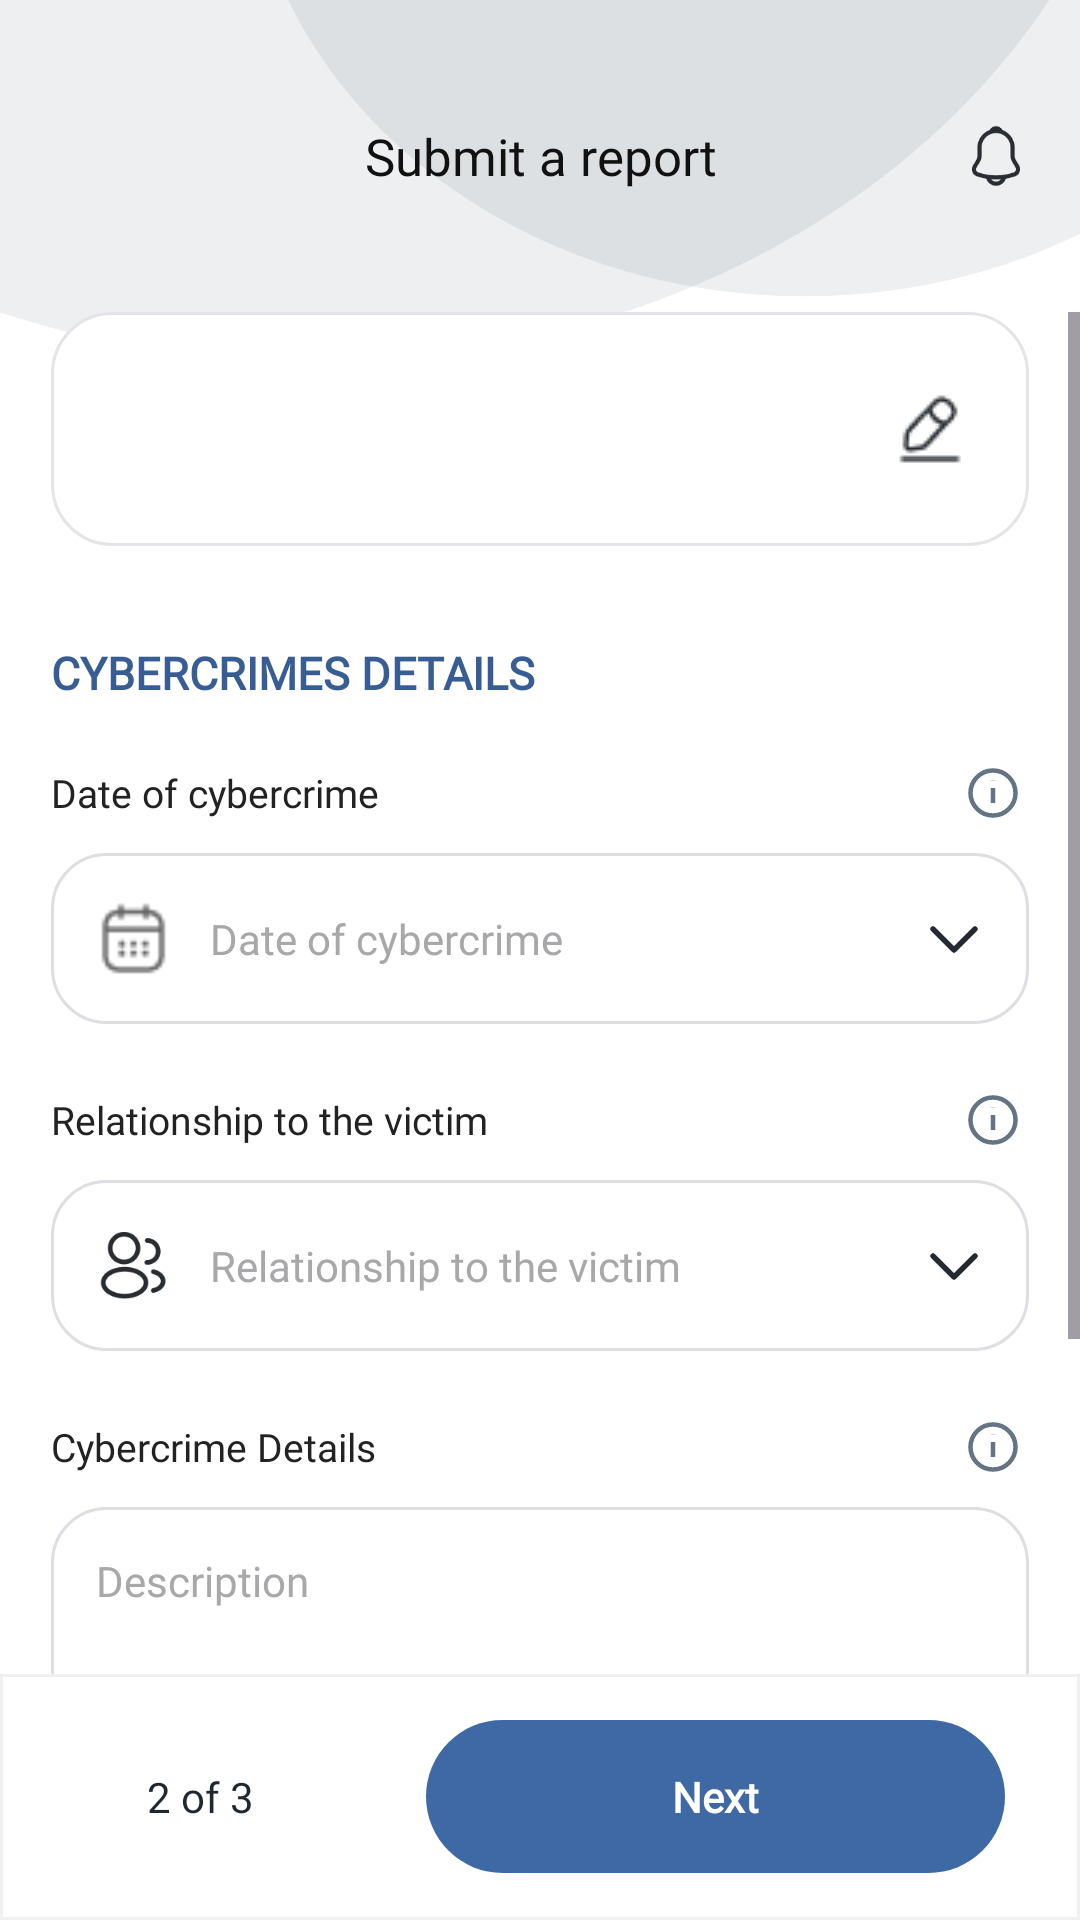

Reconstruct the res/layout file that produces this screen, plus the resources it refers to.
<!-- AndroidManifest.xml: application theme Theme.AMANAKK -->
<!-- res/layout/reports_two.xml -->
<?xml version="1.0" encoding="utf-8"?>
<androidx.constraintlayout.widget.ConstraintLayout xmlns:android="http://schemas.android.com/apk/res/android"
    xmlns:app="http://schemas.android.com/apk/res-auto" android:layout_width="match_parent" android:layout_height="match_parent"
    android:background="@drawable/fullback">
    <include android:id="@+id/reportHeader" layout="@layout/report_header" app:layout_constraintTop_toTopOf="parent"
        app:layout_constraintStart_toStartOf="parent" app:layout_constraintEnd_toEndOf="parent" />
    <ScrollView android:layout_width="0dp" android:layout_height="0dp" android:fillViewport="true"
        app:layout_constraintTop_toBottomOf="@id/reportHeader" app:layout_constraintBottom_toTopOf="@id/reportFooter"
        app:layout_constraintStart_toStartOf="parent" app:layout_constraintEnd_toEndOf="parent">
        <LinearLayout android:layout_width="match_parent" android:layout_height="wrap_content" android:orientation="vertical"
            android:paddingStart="17dp" android:paddingEnd="17dp" android:paddingBottom="24dp">
            <LinearLayout android:id="@+id/selectedCrimeCard" android:layout_width="match_parent" android:layout_height="78dp"
                android:background="@drawable/report_card_background" android:gravity="center_vertical" android:orientation="horizontal">
                <ImageView android:id="@+id/cybercrimeIcon" android:layout_width="48dp" android:layout_height="48dp" android:contentDescription="Selected type" />
                <TextView android:id="@+id/textView50" android:layout_width="0dp" android:layout_height="wrap_content" android:layout_weight="1"
                    android:layout_marginStart="12dp" android:fontFamily="@font/poppins" android:textColor="#222222" android:textSize="16sp" android:textStyle="bold" />
                <ImageView android:id="@+id/editCrimeType" android:layout_width="38dp" android:layout_height="38dp" android:padding="7dp"
                    android:src="@drawable/edit_2" android:contentDescription="Edit cybercrime type" />
            </LinearLayout>
            <TextView android:layout_width="match_parent" android:layout_height="wrap_content" android:layout_marginTop="32dp"
                android:fontFamily="@font/poppins" android:text="CYBERCRIMES DETAILS" android:textColor="#385D94" android:textSize="15sp" android:textStyle="bold" />
            <LinearLayout android:layout_width="match_parent" android:layout_height="wrap_content" android:layout_marginTop="18dp" android:gravity="center_vertical">
                <TextView android:layout_width="0dp" android:layout_height="wrap_content" android:layout_weight="1" android:fontFamily="@font/poppins" android:text="Date of cybercrime" android:textColor="#222222" android:textSize="13sp" />
                <ImageView android:id="@+id/dateInfo" android:layout_width="24dp" android:layout_height="24dp" android:src="@drawable/ic_report_info" android:padding="2dp" android:contentDescription="Date information" />
            </LinearLayout>
            <LinearLayout android:id="@+id/dateOfCybercrimeSection" android:layout_width="match_parent" android:layout_height="57dp"
                android:layout_marginTop="8dp" android:background="@drawable/report_input_background" android:clickable="true" android:focusable="true"
                android:gravity="center_vertical" android:paddingStart="15dp" android:paddingEnd="13dp">
                <ImageView android:layout_width="25dp" android:layout_height="25dp" android:src="@drawable/calendar" android:contentDescription="Calendar" />
                <TextView android:id="@+id/cybercrimeDateText" android:layout_width="0dp" android:layout_height="wrap_content" android:layout_weight="1"
                    android:layout_marginStart="13dp" android:fontFamily="@font/poppins" android:text="Date of cybercrime" android:textColor="#A8A8AA" android:textSize="14sp" />
                <ImageView android:layout_width="24dp" android:layout_height="24dp" android:src="@drawable/ic_report_chevron" android:contentDescription="Select date" />
            </LinearLayout>
            <LinearLayout android:layout_width="match_parent" android:layout_height="wrap_content" android:layout_marginTop="20dp" android:gravity="center_vertical">
                <TextView android:layout_width="0dp" android:layout_height="wrap_content" android:layout_weight="1" android:fontFamily="@font/poppins" android:text="Relationship to the victim" android:textColor="#222222" android:textSize="13sp" />
                <ImageView android:id="@+id/relationshipInfo" android:layout_width="24dp" android:layout_height="24dp" android:src="@drawable/ic_report_info" android:padding="2dp" android:contentDescription="Relationship information" />
            </LinearLayout>
            <LinearLayout android:id="@+id/relationshipSection" android:layout_width="match_parent" android:layout_height="57dp"
                android:layout_marginTop="8dp" android:background="@drawable/report_input_background" android:clickable="true" android:focusable="true"
                android:gravity="center_vertical" android:paddingStart="15dp" android:paddingEnd="13dp">
                <ImageView android:layout_width="25dp" android:layout_height="25dp" android:src="@drawable/ic_relationship" android:contentDescription="Relationship" />
                <TextView android:id="@+id/relationshipToVictimInput" android:layout_width="0dp" android:layout_height="wrap_content" android:layout_weight="1"
                    android:layout_marginStart="13dp" android:fontFamily="@font/poppins" android:text="Relationship to the victim" android:textColor="#A8A8AA" android:textSize="14sp" />
                <ImageView android:layout_width="24dp" android:layout_height="24dp" android:src="@drawable/ic_report_chevron" android:contentDescription="Select relationship" />
            </LinearLayout>
            <LinearLayout android:layout_width="match_parent" android:layout_height="wrap_content" android:layout_marginTop="20dp" android:gravity="center_vertical">
                <TextView android:layout_width="0dp" android:layout_height="wrap_content" android:layout_weight="1" android:fontFamily="@font/poppins" android:text="Cybercrime Details" android:textColor="#222222" android:textSize="13sp" />
                <ImageView android:id="@+id/detailsInfo" android:layout_width="24dp" android:layout_height="24dp" android:src="@drawable/ic_report_info" android:padding="2dp" android:contentDescription="Details information" />
            </LinearLayout>
            <EditText android:id="@+id/detailsInput" android:layout_width="match_parent" android:layout_height="180dp" android:layout_marginTop="8dp"
                android:background="@drawable/report_input_background" android:fontFamily="@font/poppins" android:gravity="top|start"
                android:hint="Description" android:inputType="textMultiLine|textCapSentences" android:maxLength="2000"
                android:padding="15dp" android:textColor="#222222" android:textColorHint="#A8A8AA" android:textSize="14sp" />
        </LinearLayout>
    </ScrollView>
    <LinearLayout android:id="@+id/reportFooter" android:layout_width="0dp" android:layout_height="82dp" android:background="@drawable/report_footer_background"
        android:gravity="center_vertical" android:orientation="horizontal" android:paddingStart="49dp" android:paddingEnd="25dp"
        app:layout_constraintBottom_toBottomOf="parent" app:layout_constraintStart_toStartOf="parent" app:layout_constraintEnd_toEndOf="parent">
        <TextView android:layout_width="0dp" android:layout_height="wrap_content" android:layout_weight="1" android:fontFamily="@font/poppins"
            android:text="2 of 3" android:textColor="#1F2730" android:textSize="14sp" />
        <TextView android:id="@+id/nextButton" android:layout_width="193dp" android:layout_height="51dp" android:background="@drawable/report_primary_button"
            android:clickable="true" android:focusable="true" android:fontFamily="@font/poppins" android:gravity="center" android:text="Next" android:textColor="#FFFFFF" android:textStyle="bold" />
    </LinearLayout>
</androidx.constraintlayout.widget.ConstraintLayout>
<!-- res/layout/report_header.xml (included above) -->
<?xml version="1.0" encoding="utf-8"?>
<androidx.constraintlayout.widget.ConstraintLayout xmlns:android="http://schemas.android.com/apk/res/android"
    xmlns:app="http://schemas.android.com/apk/res-auto"
    android:layout_width="match_parent" android:layout_height="104dp">
    <ImageView android:id="@+id/backIcon" android:layout_width="44dp" android:layout_height="44dp"
        android:layout_marginStart="6dp" android:padding="13dp" android:src="@drawable/back"
        android:contentDescription="Back" app:layout_constraintStart_toStartOf="parent"
        app:layout_constraintTop_toTopOf="parent" app:layout_constraintBottom_toBottomOf="parent" />
    <TextView android:id="@+id/reportHeaderTitle" android:layout_width="0dp" android:layout_height="wrap_content"
        android:gravity="center" android:fontFamily="@font/poppins" android:text="Submit a report"
        android:textColor="#111111" android:textSize="17sp"
        app:layout_constraintStart_toEndOf="@id/backIcon" app:layout_constraintEnd_toStartOf="@id/notificationIcon"
        app:layout_constraintTop_toTopOf="parent" app:layout_constraintBottom_toBottomOf="parent" />
    <ImageView android:id="@+id/notificationIcon" android:layout_width="44dp" android:layout_height="44dp"
        android:layout_marginEnd="6dp" android:padding="11dp" android:src="@drawable/notification"
        android:contentDescription="Notifications" app:layout_constraintEnd_toEndOf="parent"
        app:layout_constraintTop_toTopOf="parent" app:layout_constraintBottom_toBottomOf="parent" />
</androidx.constraintlayout.widget.ConstraintLayout>
<!-- resources referenced by this layout -->
<resources>
  <!-- drawable calendar: png bitmap (drawable, 588 bytes) -->
  <!-- drawable edit_2: png bitmap (drawable, 680 bytes) -->
  <!-- drawable fullback: png bitmap (drawable, 38002 bytes) -->
  <!-- drawable ic_relationship: png bitmap (drawable, 3196 bytes) -->
  <!-- drawable ic_report_chevron (drawable) -->
  <vector xmlns:android="http://schemas.android.com/apk/res/android" android:width="24dp" android:height="24dp" android:viewportWidth="24" android:viewportHeight="24">
      <path android:fillColor="@android:color/transparent" android:strokeColor="#252A30" android:strokeWidth="1.8" android:strokeLineCap="round" android:strokeLineJoin="round" android:pathData="M5,9l7,7 7,-7" />
  </vector>
  <!-- drawable ic_report_info (drawable) -->
  <vector xmlns:android="http://schemas.android.com/apk/res/android" android:width="21dp" android:height="21dp" android:viewportWidth="24" android:viewportHeight="24">
      <path android:fillColor="@android:color/transparent" android:strokeColor="#657483" android:strokeWidth="1.8" android:pathData="M12,3a9,9 0,1 0,0 18a9,9 0,1 0,0 -18M12,10v6M12,7v0.1" />
  </vector>
  <!-- drawable notification: png bitmap (drawable, 2397 bytes) -->
  <!-- drawable report_card_background (drawable) -->
  <?xml version="1.0" encoding="utf-8"?>
  <shape xmlns:android="http://schemas.android.com/apk/res/android">
      <solid android:color="#FFFFFF" />
      <stroke android:width="1dp" android:color="#E4E5E8" />
      <corners android:radius="20dp" />
      <padding android:left="14dp" android:top="12dp" android:right="14dp" android:bottom="12dp" />
  </shape>
  <!-- drawable report_footer_background (drawable) -->
  <?xml version="1.0" encoding="utf-8"?>
  <shape xmlns:android="http://schemas.android.com/apk/res/android">
      <solid android:color="#FFFFFF" />
      <stroke android:width="1dp" android:color="#F0F0F0" />
  </shape>
  <!-- drawable report_input_background (drawable) -->
  <?xml version="1.0" encoding="utf-8"?>
  <shape xmlns:android="http://schemas.android.com/apk/res/android">
      <solid android:color="#FFFFFF" />
      <stroke android:width="1dp" android:color="#DDDFE3" />
      <corners android:radius="18dp" />
  </shape>
  <!-- drawable report_primary_button (drawable) -->
  <?xml version="1.0" encoding="utf-8"?>
  <shape xmlns:android="http://schemas.android.com/apk/res/android">
      <solid android:color="#3E69A5" />
      <corners android:radius="28dp" />
  </shape>
  <style name="Theme.AMANAKK" parent="Base.Theme.AMANAKK" />
  <style name="Base.Theme.AMANAKK" parent="Theme.Material3.DayNight.NoActionBar">
          
          
      </style>
</resources>
